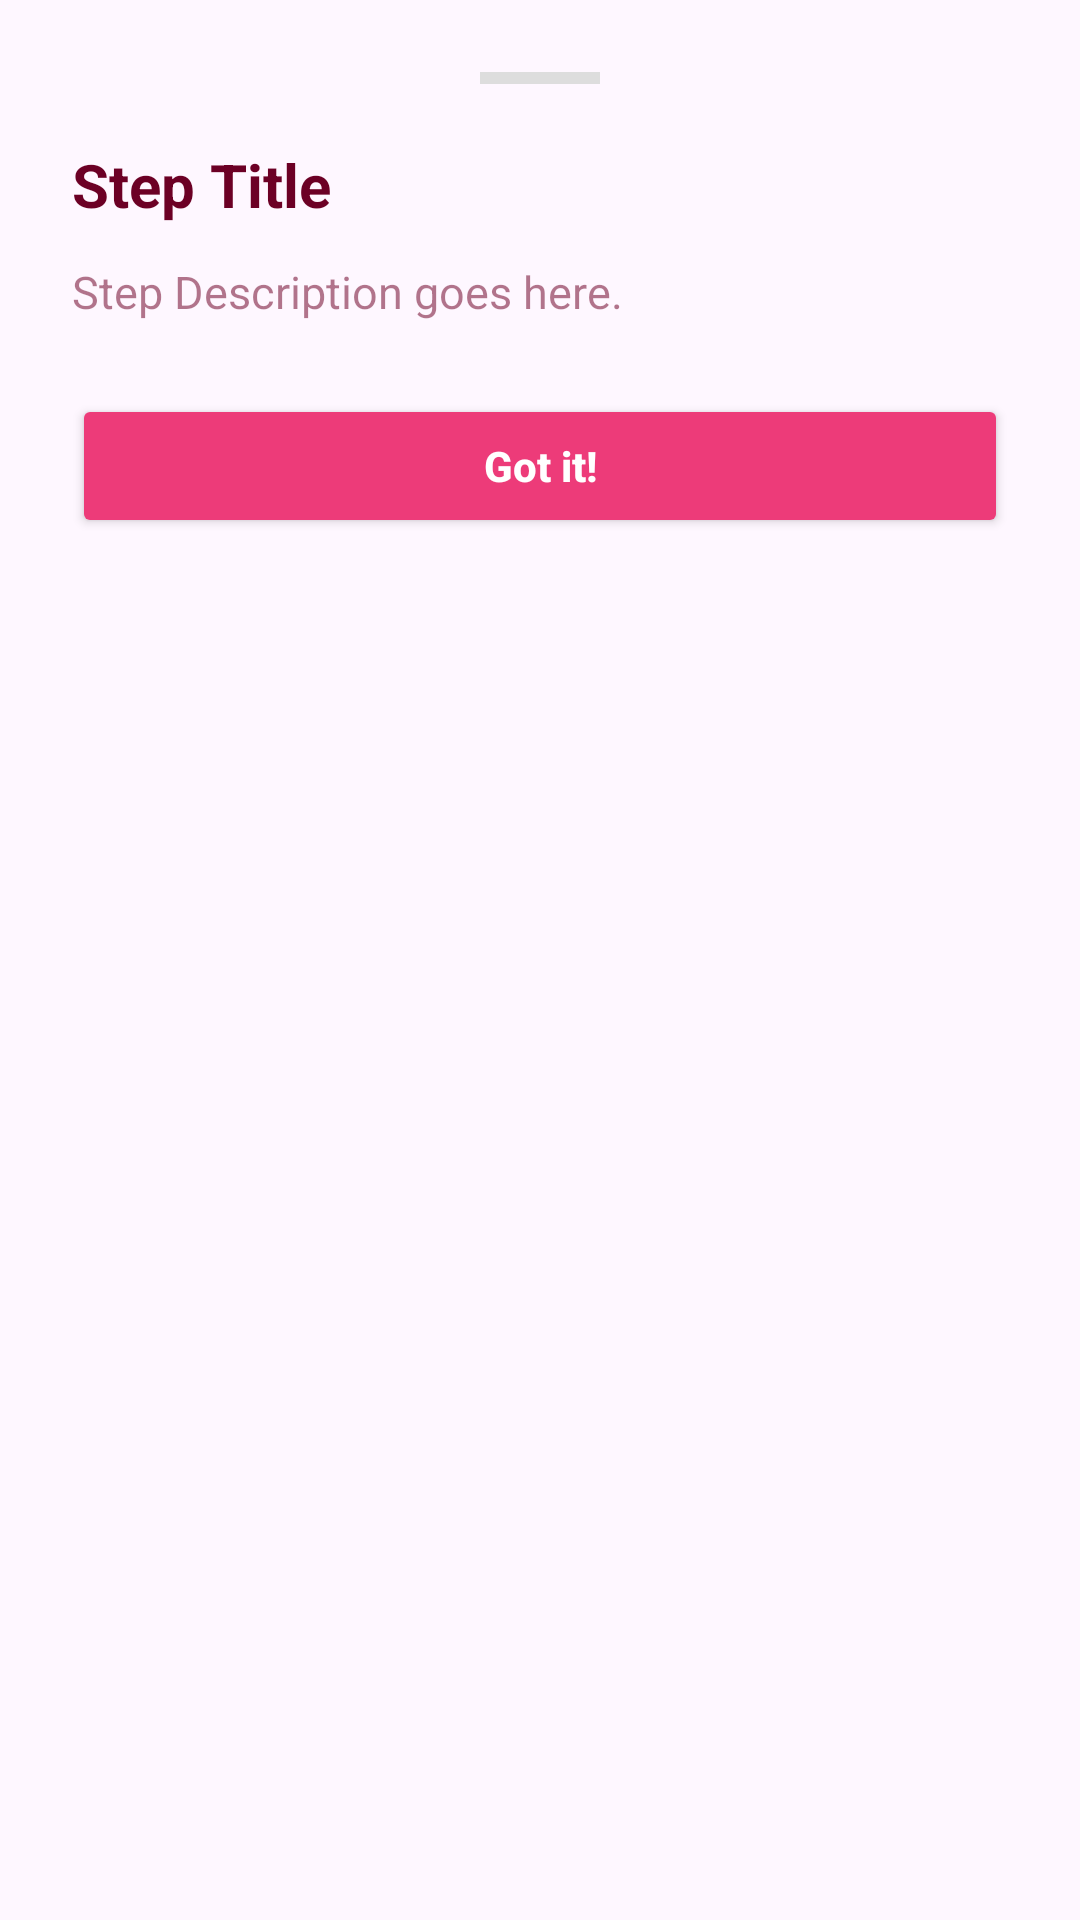

Produce the Android XML layout that renders to this screen, including the resource entries it uses.
<!-- AndroidManifest.xml: application theme Theme.Lacetastic -->
<!-- res/layout/bottom_sheet_step.xml -->
<?xml version="1.0" encoding="utf-8"?>
<LinearLayout
    xmlns:android="http://schemas.android.com/apk/res/android"
    android:layout_width="match_parent"
    android:layout_height="wrap_content"
    android:orientation="vertical"
    android:padding="24dp"
    android:background="@drawable/white_pill_bg"
    android:backgroundTint="#FFFFFF">

    <View
        android:layout_width="40dp"
        android:layout_height="4dp"
        android:layout_gravity="center_horizontal"
        android:layout_marginBottom="20dp"
        android:background="#DDDDDD" />

    <TextView
        android:id="@+id/tvStepTitle"
        android:layout_width="wrap_content"
        android:layout_height="wrap_content"
        android:text="Step Title"
        android:textColor="#6C0025"
        android:textSize="20sp"
        android:textStyle="bold"
        android:layout_marginBottom="12dp" />

    <TextView
        android:id="@+id/tvStepDescription"
        android:layout_width="match_parent"
        android:layout_height="wrap_content"
        android:text="Step Description goes here."
        android:textColor="#886C0025"
        android:textSize="15sp"
        android:lineSpacingExtra="4sp"
        android:layout_marginBottom="24dp" />

    <Button
        android:id="@+id/btnGotIt"
        android:layout_width="match_parent"
        android:layout_height="48dp"
        android:text="Got it!"
        android:textColor="#FFFFFF"
        android:backgroundTint="#ED3B79"
        android:textAllCaps="false"
        android:textStyle="bold" />

</LinearLayout>
<!-- resources referenced by this layout -->
<resources>
  <style name="Theme.Lacetastic" parent="Base.Theme.Lacetastic" />
  <style name="Base.Theme.Lacetastic" parent="Theme.Material3.DayNight.NoActionBar">
          
          
      </style>
</resources>
